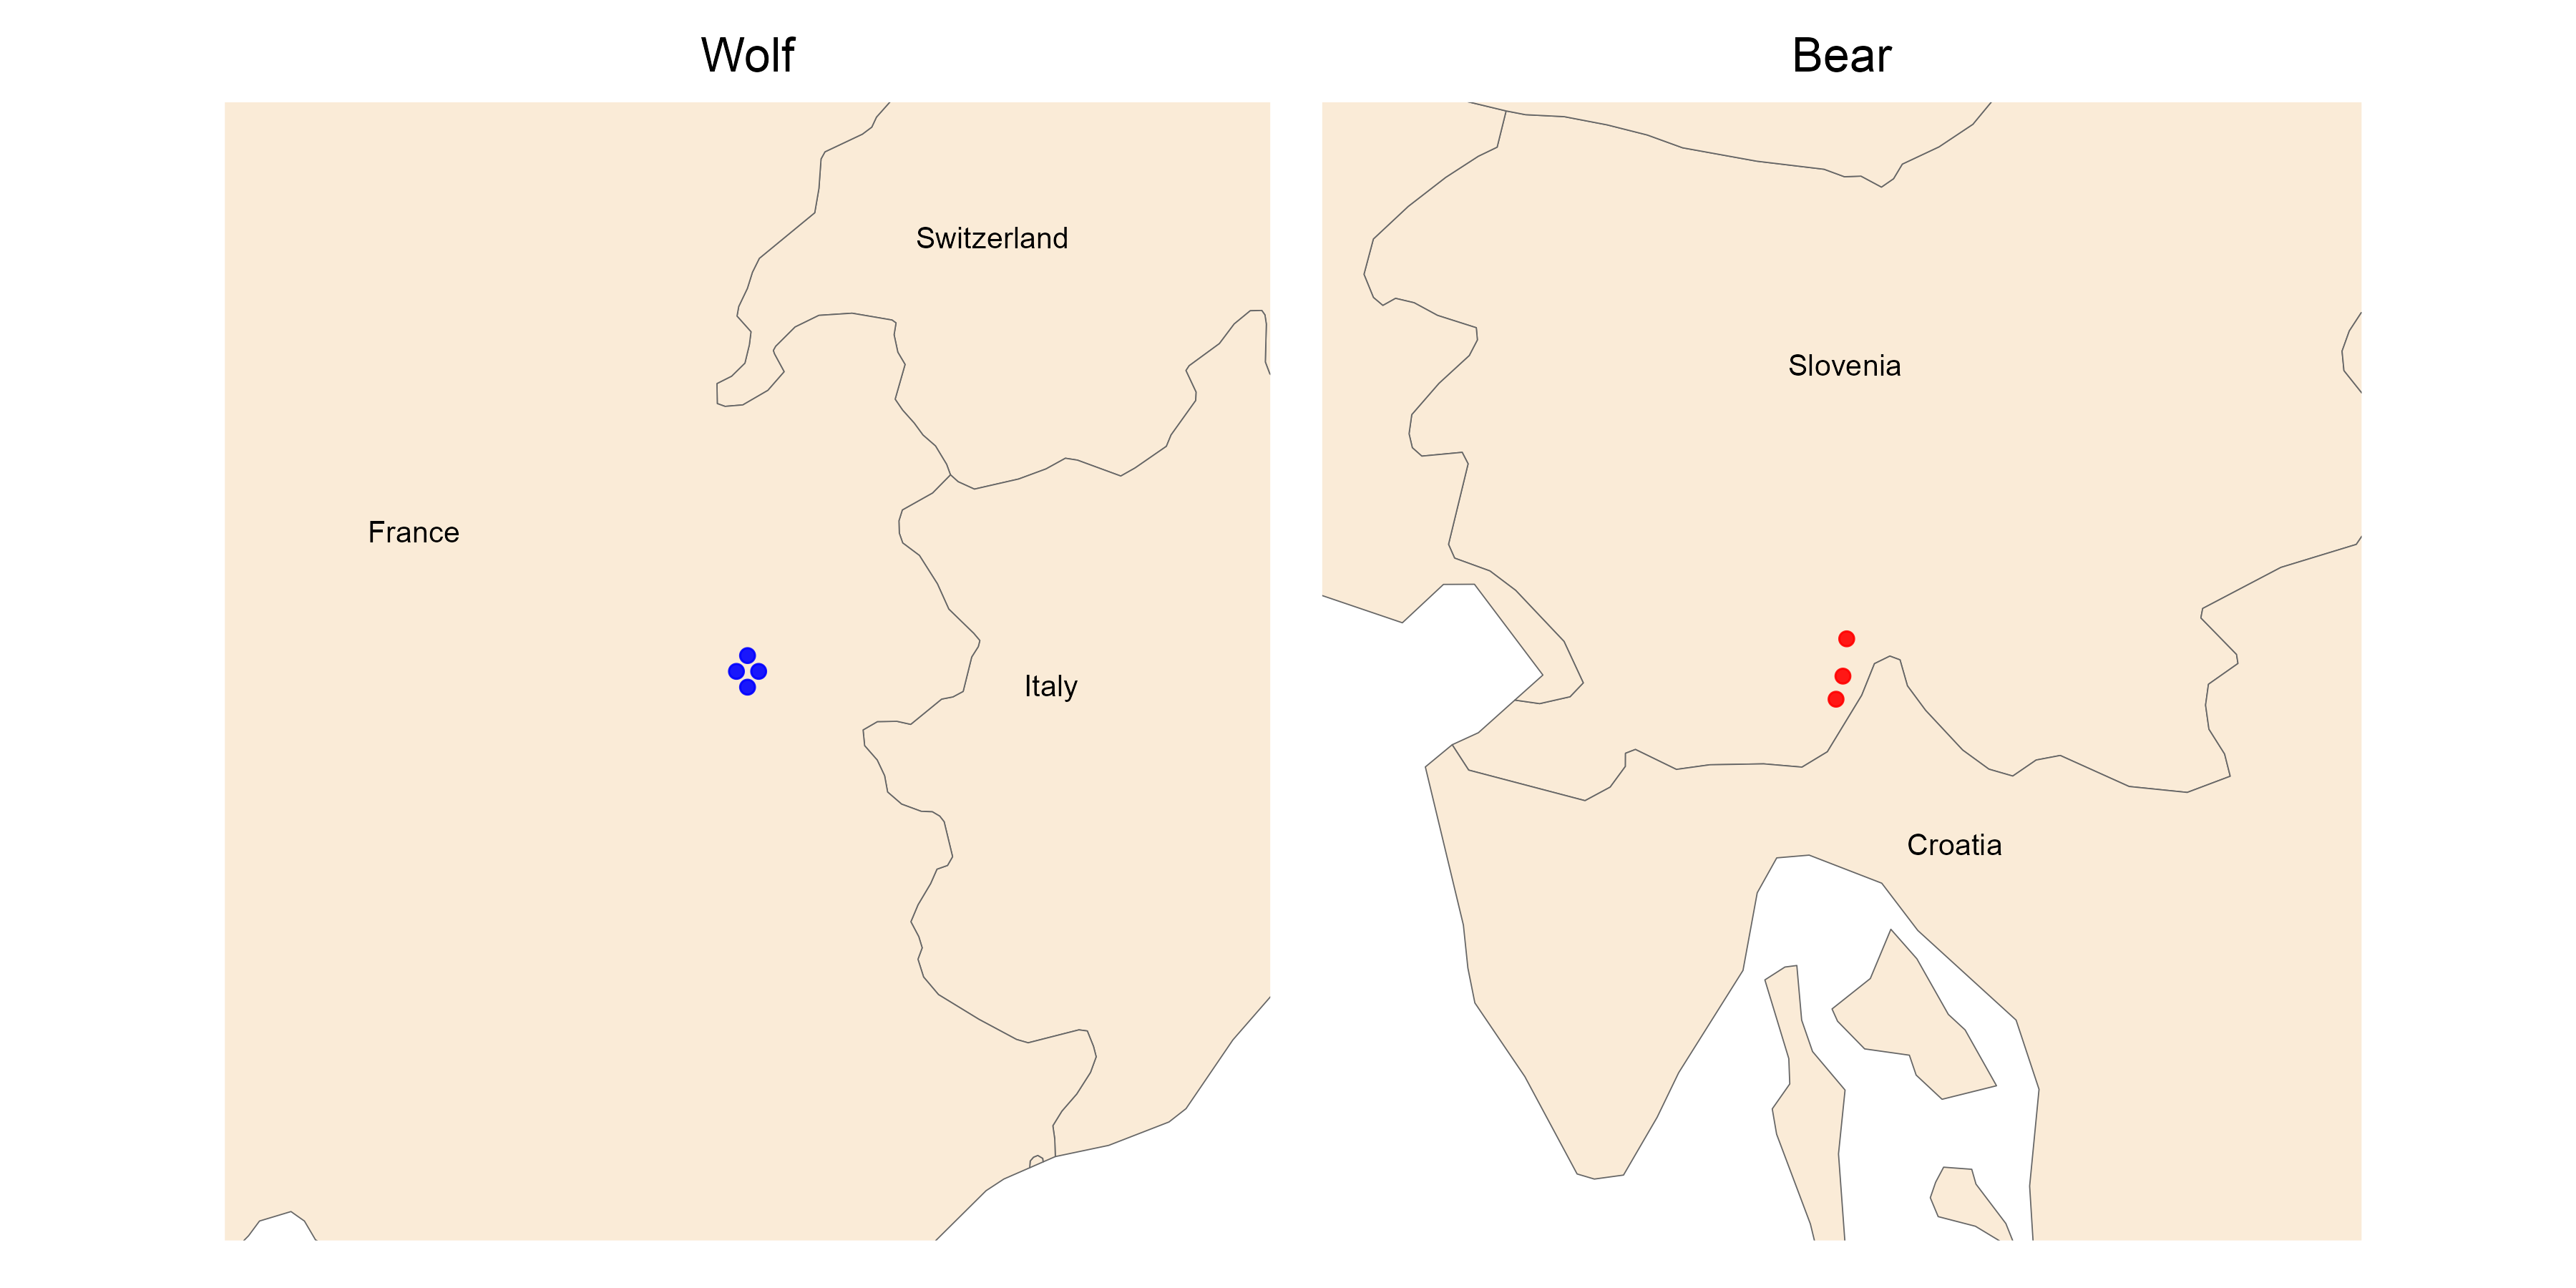

Here is the R script that generated this plot:
setwd("~/github_repos/snowtracks")

# Load libraries
library(ggplot2)
library(dplyr)
library(rnaturalearth)
library(rnaturalearthdata)
library(sf)
library(patchwork)

# Your data
df <- data.frame(
  lon = c(
    rep(14.446978287833897),   # Bear x2
    14.46256570314588,            # Bear
    14.471102965596586,           # Bear
    rep(6.107745516021383, 4)     # Wolf x4
  ),
  lat = c(
    rep(45.58896851320194),
    45.62552097267587,
    45.68457290520403,
    rep(45.303352202944104, 4)
  ),
  species = c(
    rep("Bear", 3),
    rep("Wolf", 4)
  )
)

# Function to spread duplicates radially (both species)
spread_duplicates <- function(df, radius = 0.05) {
  df %>%
    group_by(lon, lat, species) %>%
    mutate(
      n_dup = n(),
      angle = ifelse(n_dup > 1,
                     seq(0, 2*pi, length.out = n_dup + 1)[1:n_dup],
                     0),
      adj_lon = lon + ifelse(n_dup > 1, radius * cos(angle), 0),
      adj_lat = lat + ifelse(n_dup > 1, radius * sin(angle), 0)
    ) %>%
    ungroup()
}

df_adj <- spread_duplicates(df)

# Map data
world <- ne_countries(scale = "medium", returnclass = "sf")

# Manual country labels
wolf_labels <- data.frame(
  lon = c(4.606217081716726, 7.20962407728195, 7.473695653694315),
  lat = c(45.74666562072359, 46.677299493195406, 45.25969436424621),
  name = c("France", "Switzerland", "Italy")
)

bear_labels <- data.frame(
  lon = c(14.467039197910825, 13.00098665300081, 14.157438039358402, 14.715808487720494),
  lat = c(46.11839859549004, 46.15625728965163, 46.67729948651543, 45.35878285476793),
  name = c("Slovenia", "Italy", "Austria", "Croatia")
)

# Function to plot species map
plot_species_map <- function(species_name, df, world, labels, zoom_km = 400) {
  subdf <- df %>% filter(species == species_name)
  
  clat <- mean(subdf$lat)
  clon <- mean(subdf$lon)
  
  deg_lat <- (zoom_km/111)/2
  deg_lon <- (zoom_km/85)/2
  
  lon_range <- c(clon - deg_lon, clon + deg_lon)
  lat_range <- c(clat - deg_lat, clat + deg_lat)
  
  ggplot(data = world) +
    geom_sf(fill = "antiquewhite", color = "grey40", size = 0.3) +
    geom_point(
      data = subdf,
      aes(x = adj_lon, y = adj_lat, color = species),
      size = 2, alpha = 0.9
    ) +
    geom_text(
      data = labels,
      aes(x = lon, y = lat, label = name),
      size = 3.5, family = "Arial", color = "black"
    ) +
    scale_color_manual(values = c("Bear" = "red", "Wolf" = "blue")) +
    coord_sf(xlim = lon_range, ylim = lat_range, expand = FALSE) +
    theme_minimal(base_size = 14) +
    theme(
      axis.text = element_blank(),
      axis.ticks = element_blank(),
      axis.title = element_blank(),
      panel.grid = element_blank(),
      plot.title = element_text(size = 16, hjust = 0.5, family = "Arial"),
      legend.position = "none"
    ) +
    ggtitle(species_name)
}

# Wolf map: regional zoom (400 km), Bear map: slightly more zoomed in (200 km)
map_wolf <- plot_species_map("Wolf", df_adj, world, wolf_labels, zoom_km = 400)
map_bear <- plot_species_map("Bear", df_adj, world, bear_labels, zoom_km = 200)

# Combine side by side
p <- map_wolf + map_bear

# Save
ggsave("sample_map.png", plot = p, width = 12, height = 6, dpi = 300)

p
